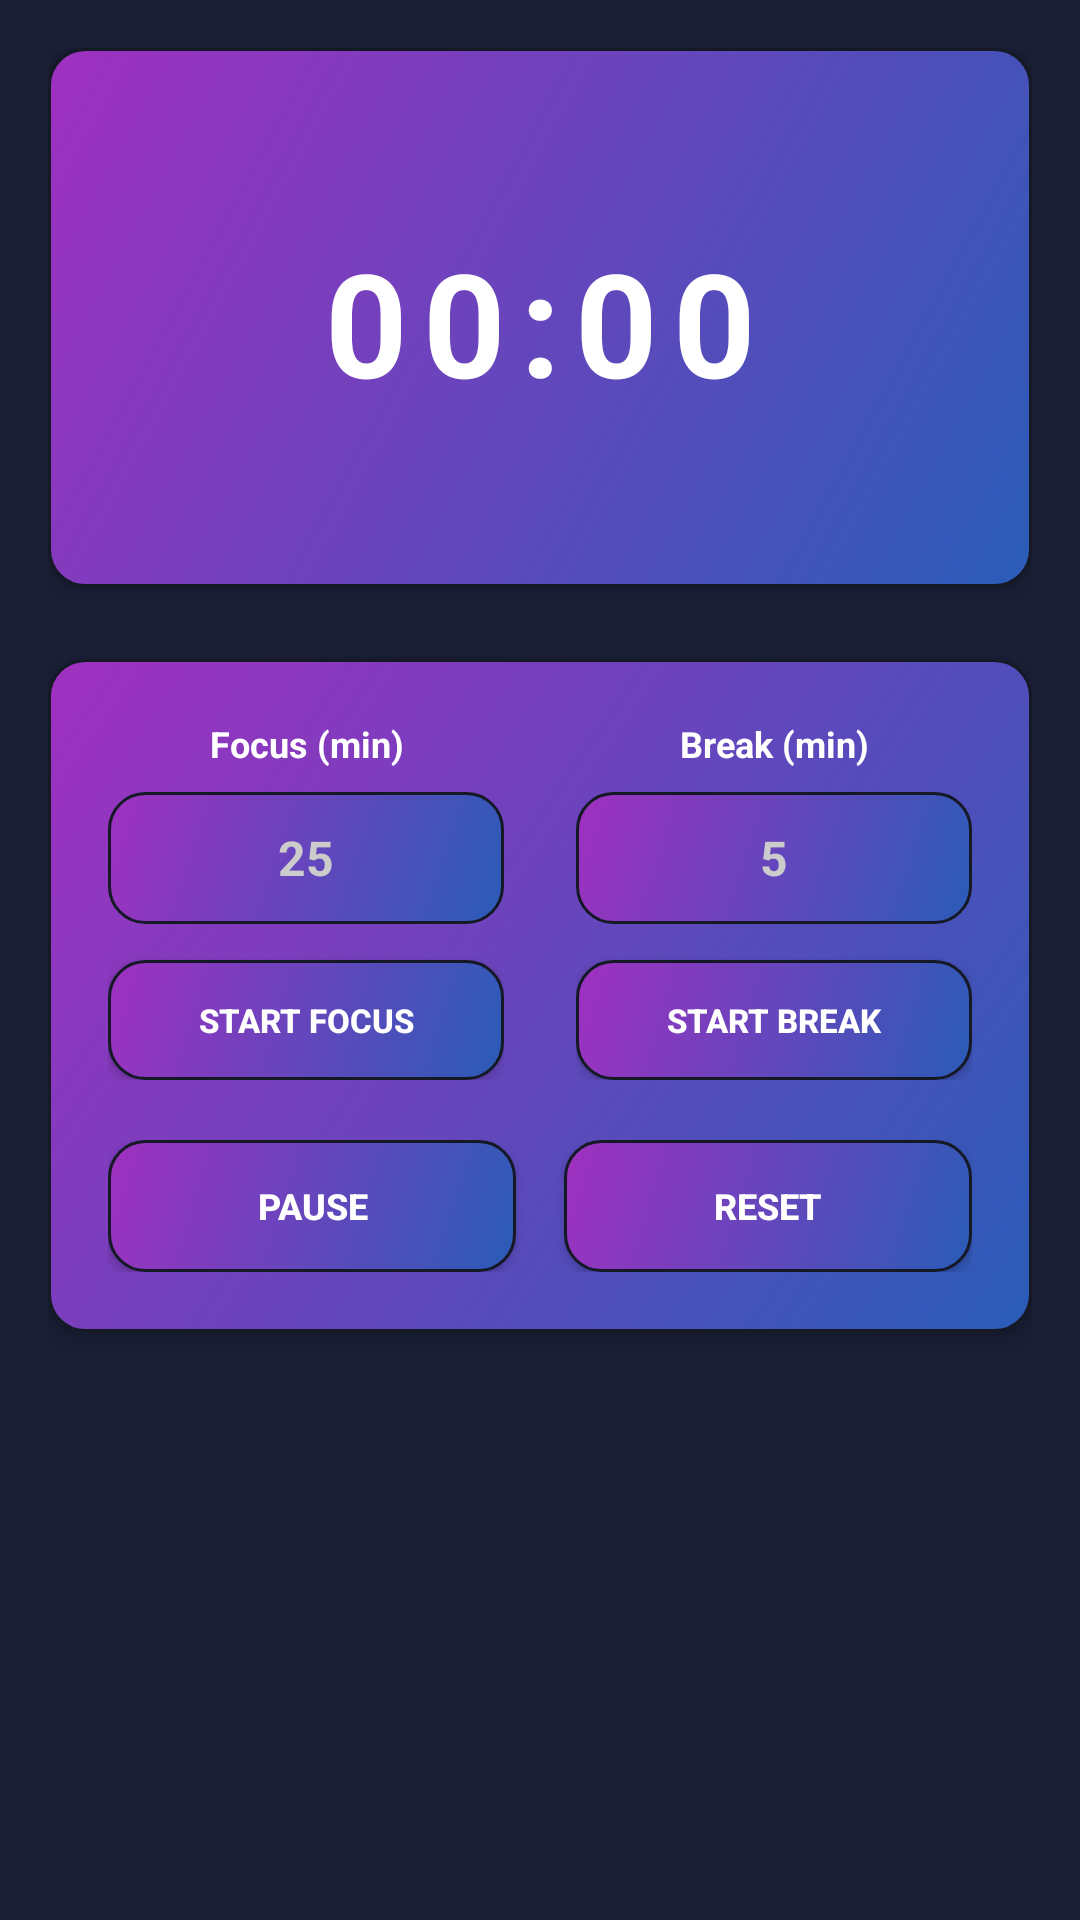

Android layout source for this screen:
<!-- AndroidManifest.xml: application theme Theme.BuzzBreakPhone -->
<!-- res/layout/activity_break.xml -->
<?xml version="1.0" encoding="utf-8"?>
<ScrollView xmlns:android="http://schemas.android.com/apk/res/android"
    android:id="@+id/main"
    android:layout_width="match_parent"
    android:layout_height="match_parent"
    android:fillViewport="true"
    android:background="@color/navy_background">

<LinearLayout
    android:layout_width="match_parent"
    android:layout_height="wrap_content"
    android:orientation="vertical"
    android:padding="16dp"
    android:paddingTop="40dp"
    android:gravity="center_horizontal">

    
    <LinearLayout
        android:layout_width="match_parent"
        android:layout_height="wrap_content"
        android:background="@drawable/darker_card_bg"
        android:orientation="vertical"
        android:padding="24dp"
        android:layout_marginBottom="24dp"
        android:maxWidth="400dp"
        android:elevation="4dp">

        <TextView
            android:id="@+id/tv_break_info"
            android:layout_width="match_parent"
            android:layout_height="wrap_content"
            android:textSize="14sp"
            android:textColor="#FFFFFF"
            android:gravity="center"
            android:layout_marginBottom="16dp"
            android:lineSpacingExtra="2dp"/>

        <TextView
            android:id="@+id/tv_timer"
            android:layout_width="match_parent"
            android:layout_height="wrap_content"
            android:text="00:00"
            android:textSize="48sp"
            android:textStyle="bold"
            android:gravity="center"
            android:textColor="#FFFFFF"
            android:layout_marginBottom="16dp"
            android:letterSpacing="0.1"/>

        <TextView
            android:id="@+id/tv_session_status"
            android:layout_width="match_parent"
            android:layout_height="wrap_content"
            android:gravity="center"
            android:text=""
            android:textColor="#FFFFFF"
            android:textSize="12sp"
            android:textStyle="italic"/>

    </LinearLayout>

    
    <LinearLayout
        android:layout_width="match_parent"
        android:layout_height="wrap_content"
        android:background="@drawable/darker_card_bg"
        android:orientation="vertical"
        android:padding="20dp"
        android:maxWidth="400dp"
        android:elevation="4dp">

        
        <LinearLayout
            android:layout_width="match_parent"
            android:layout_height="wrap_content"
            android:orientation="horizontal"
            android:layout_marginBottom="20dp">

            
            <LinearLayout
                android:layout_width="0dp"
                android:layout_height="wrap_content"
                android:layout_weight="1"
                android:orientation="vertical"
                android:layout_marginEnd="12dp">

                <TextView
                    android:layout_width="match_parent"
                    android:layout_height="wrap_content"
                    android:text="Focus (min)"
                    android:textColor="#FFFFFF"
                    android:textSize="12sp"
                    android:textStyle="bold"
                    android:gravity="center"
                    android:layout_marginBottom="8dp"/>

                <EditText
                    android:id="@+id/et_focus_min"
                    android:layout_width="match_parent"
                    android:layout_height="44dp"
                    android:inputType="number"
                    android:hint="25"
                    android:textColorHint="#CCCCCC"
                    android:textColor="#FFFFFF"
                    android:background="@drawable/darker_card_bg"
                    android:gravity="center"
                    android:textSize="16sp"
                    android:textStyle="bold"
                    android:layout_marginBottom="12dp"/>

                <Button
                    android:id="@+id/btn_start_focus"
                    android:layout_width="match_parent"
                    android:layout_height="40dp"
                    android:text="Start Focus"
                    android:textSize="11sp"
                    android:textStyle="bold"
                    android:textColor="#FFFFFF"
                    android:background="@drawable/darker_card_bg"
                    android:elevation="2dp"/>
            </LinearLayout>

            
            <LinearLayout
                android:layout_width="0dp"
                android:layout_height="wrap_content"
                android:layout_weight="1"
                android:orientation="vertical"
                android:layout_marginStart="12dp">

                <TextView
                    android:layout_width="match_parent"
                    android:layout_height="wrap_content"
                    android:text="Break (min)"
                    android:textColor="#FFFFFF"
                    android:textSize="12sp"
                    android:textStyle="bold"
                    android:gravity="center"
                    android:layout_marginBottom="8dp"/>

                <EditText
                    android:id="@+id/et_break_min"
                    android:layout_width="match_parent"
                    android:layout_height="44dp"
                    android:inputType="number"
                    android:hint="5"
                    android:textColorHint="#CCCCCC"
                    android:textColor="#FFFFFF"
                    android:background="@drawable/darker_card_bg"
                    android:gravity="center"
                    android:textSize="16sp"
                    android:textStyle="bold"
                    android:layout_marginBottom="12dp"/>

                <Button
                    android:id="@+id/btn_start_break"
                    android:layout_width="match_parent"
                    android:layout_height="40dp"
                    android:text="Start Break"
                    android:textSize="11sp"
                    android:textStyle="bold"
                    android:textColor="#FFFFFF"
                    android:background="@drawable/darker_card_bg"
                    android:elevation="2dp"/>
            </LinearLayout>
        </LinearLayout>

        
        <LinearLayout
            android:layout_width="match_parent"
            android:layout_height="wrap_content"
            android:orientation="horizontal">

            <Button
                android:id="@+id/btn_pause_resume"
                android:layout_width="0dp"
                android:layout_height="44dp"
                android:layout_weight="1"
                android:layout_marginEnd="8dp"
                android:text="Pause"
                android:textSize="12sp"
                android:textStyle="bold"
                android:textColor="#FFFFFF"
                android:background="@drawable/darker_card_bg"
                android:elevation="2dp"/>

            <Button
                android:id="@+id/btn_reset"
                android:layout_width="0dp"
                android:layout_height="44dp"
                android:layout_weight="1"
                android:layout_marginStart="8dp"
                android:text="Reset"
                android:textSize="12sp"
                android:textStyle="bold"
                android:textColor="#FFFFFF"
                android:background="@drawable/darker_card_bg"
                android:elevation="2dp"/>
        </LinearLayout>
    </LinearLayout>

</LinearLayout>

</ScrollView>
<!-- resources referenced by this layout -->
<resources>
  <color name="navy_background">#1A1F36</color>
  <!-- drawable darker_card_bg (drawable) -->
  <?xml version="1.0" encoding="utf-8"?>
  <shape xmlns:android="http://schemas.android.com/apk/res/android"
      android:shape="rectangle">
      <gradient
          android:startColor="#2A5CB8"
          android:endColor="#A030C0"
          android:angle="135"/>
      <corners android:radius="12dp"/>
      <stroke 
          android:width="1dp" 
          android:color="#151925"/>
  </shape>
  <style name="Theme.BuzzBreakPhone" parent="Base.Theme.BuzzBreakPhone" />
  <style name="Base.Theme.BuzzBreakPhone" parent="Theme.Material3.Dark.NoActionBar">
          
          
          <item name="colorPrimary">@color/nav_accent</item>
          <item name="colorOnPrimary">@color/nav_text_primary</item>
          <item name="colorSurface">@color/nav_surface</item>
          <item name="colorOnSurface">@color/nav_text_primary</item>
          
          
          <item name="android:statusBarColor">@color/nav_primary_dark</item>
          <item name="android:windowLightStatusBar">false</item>
          <item name="android:navigationBarColor">@color/nav_primary_dark</item>
      </style>
  <color name="nav_accent">#E94FFF</color>
  <color name="nav_text_primary">#FFFFFF</color>
  <color name="nav_surface">#252B42</color>
  <color name="nav_primary_dark">#3B6FD1</color>
</resources>
